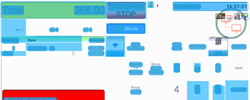
Task: Trigger Based Attended Automation
Workflow: NAMOS_TH_CashSafeDrop_ErrorHandler

Step 1: Computer Vision in window 'Web Rep Console*' (msedge.exe)

Step 2: CV refresh (same screen as step 1)

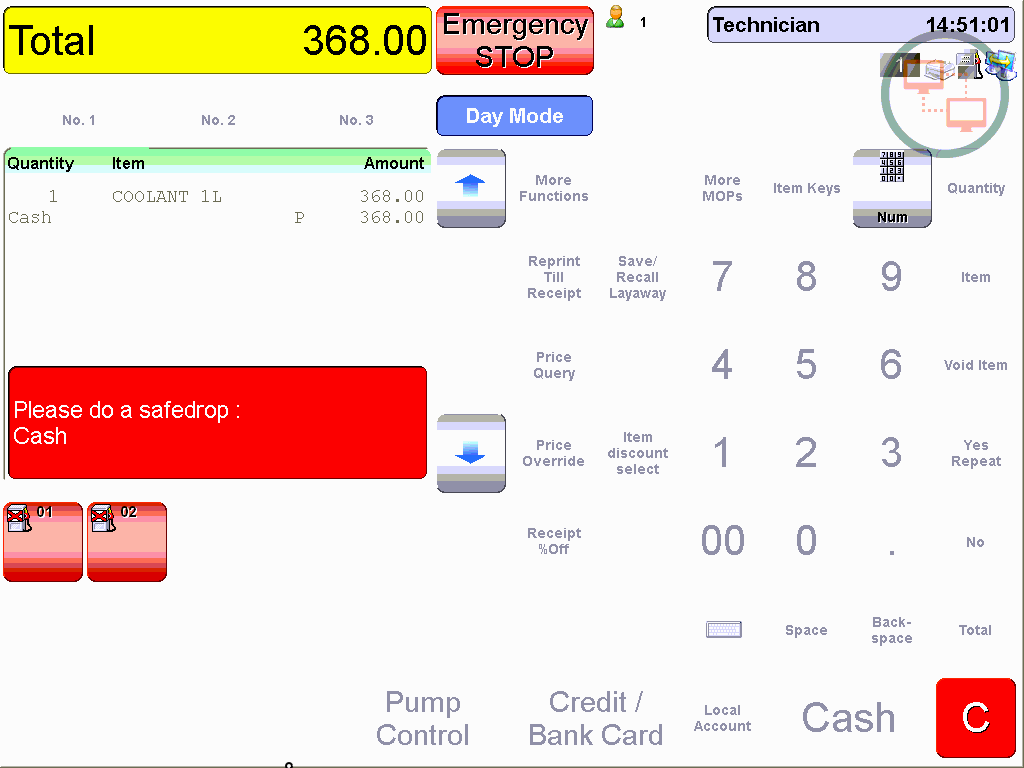
Step 3: CVCache

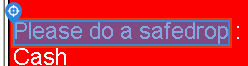
Step 4 [try]: find

Step 5: CvDescriptor (same screen as step 4)

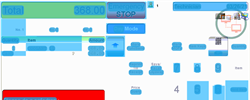
Step 6: CV refresh

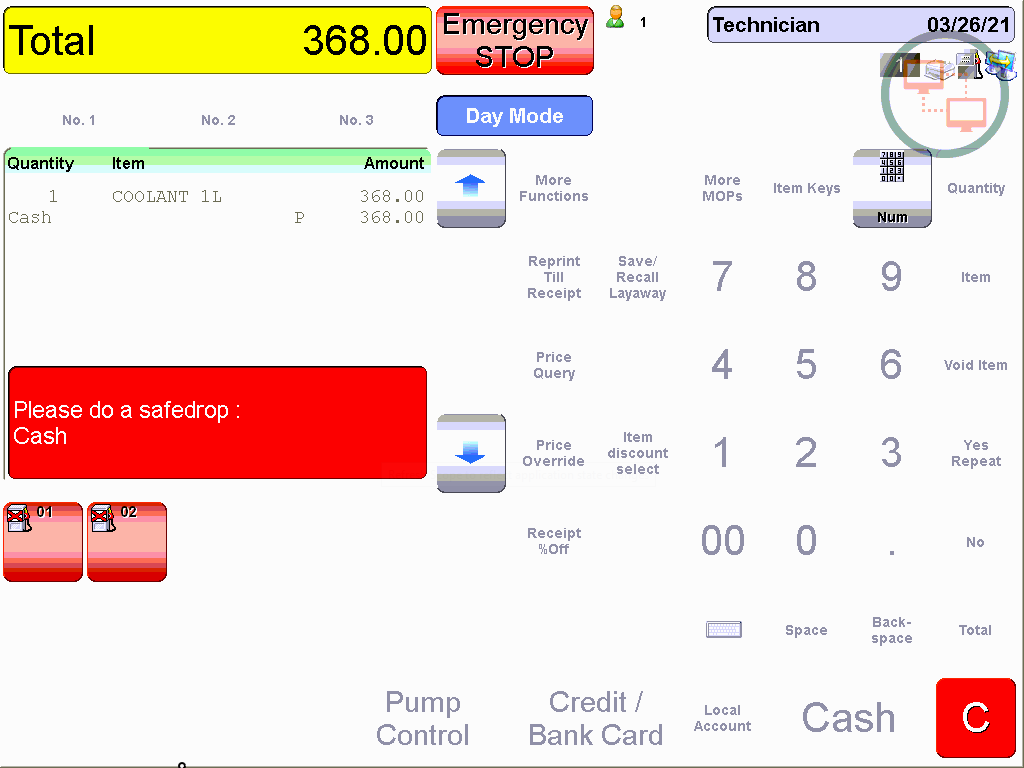
Step 7: CVCache

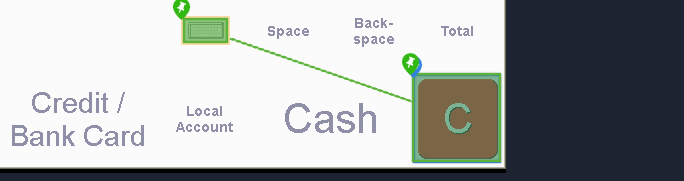
Step 8 [try]: CV Click - Button

Step 9: CvDescriptor (same screen as step 8)

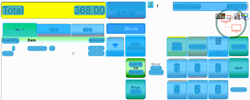
Step 10: CV refresh

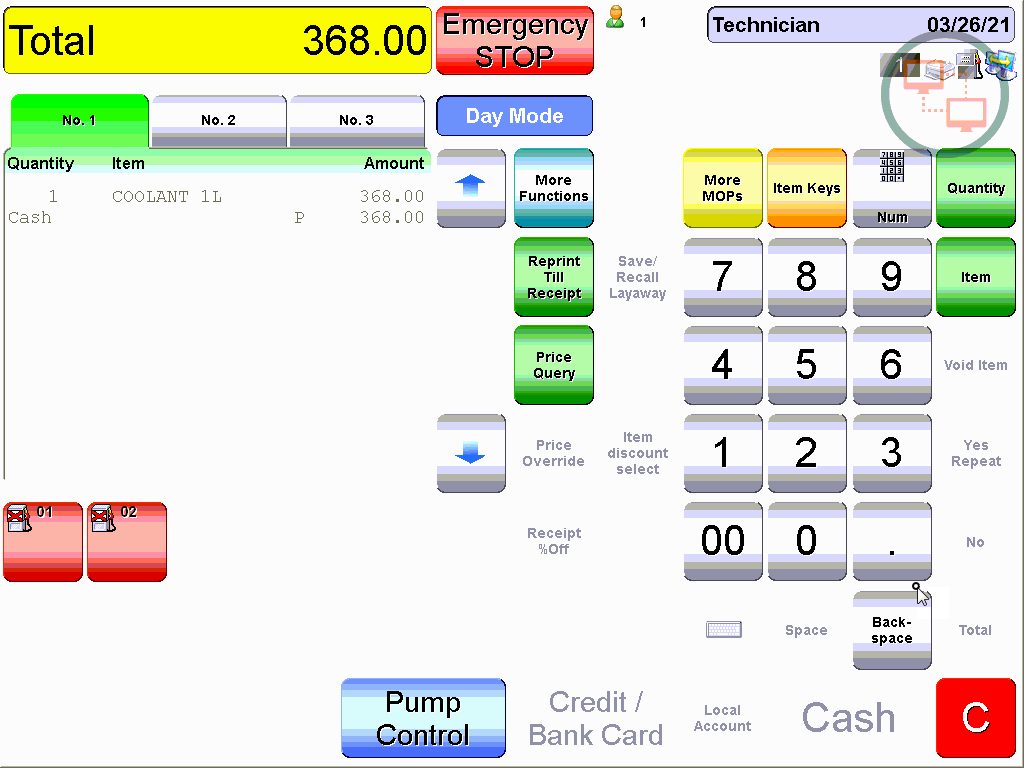
Step 11: CVCache

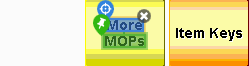
Step 12 [try]: CV Click - Text

Step 13: CvDescriptor (same screen as step 12)

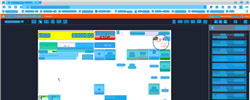
Step 14: CVRefresh

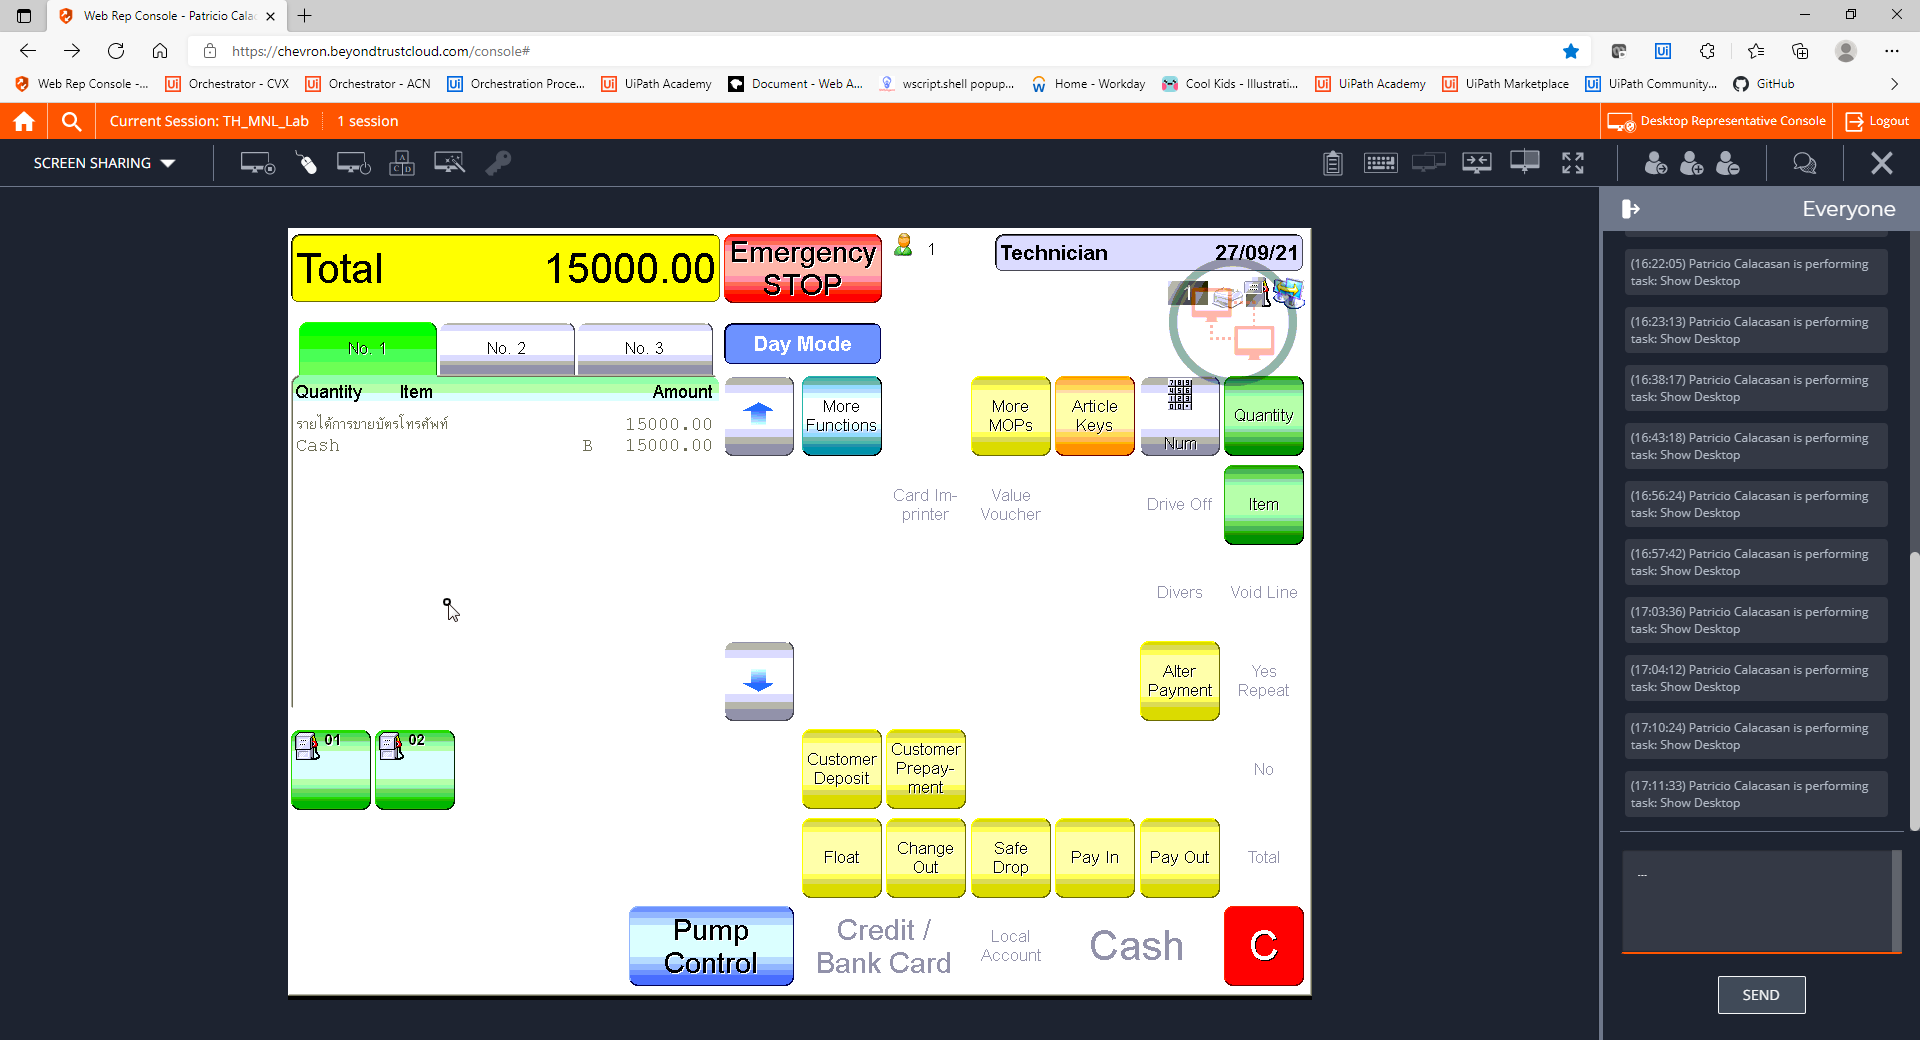
Step 15: CVCache

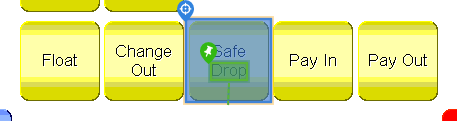
Step 16 [try]: CV Click - Button

Step 17: CvDescriptor (same screen as step 16)

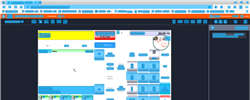
Step 18: CV refresh

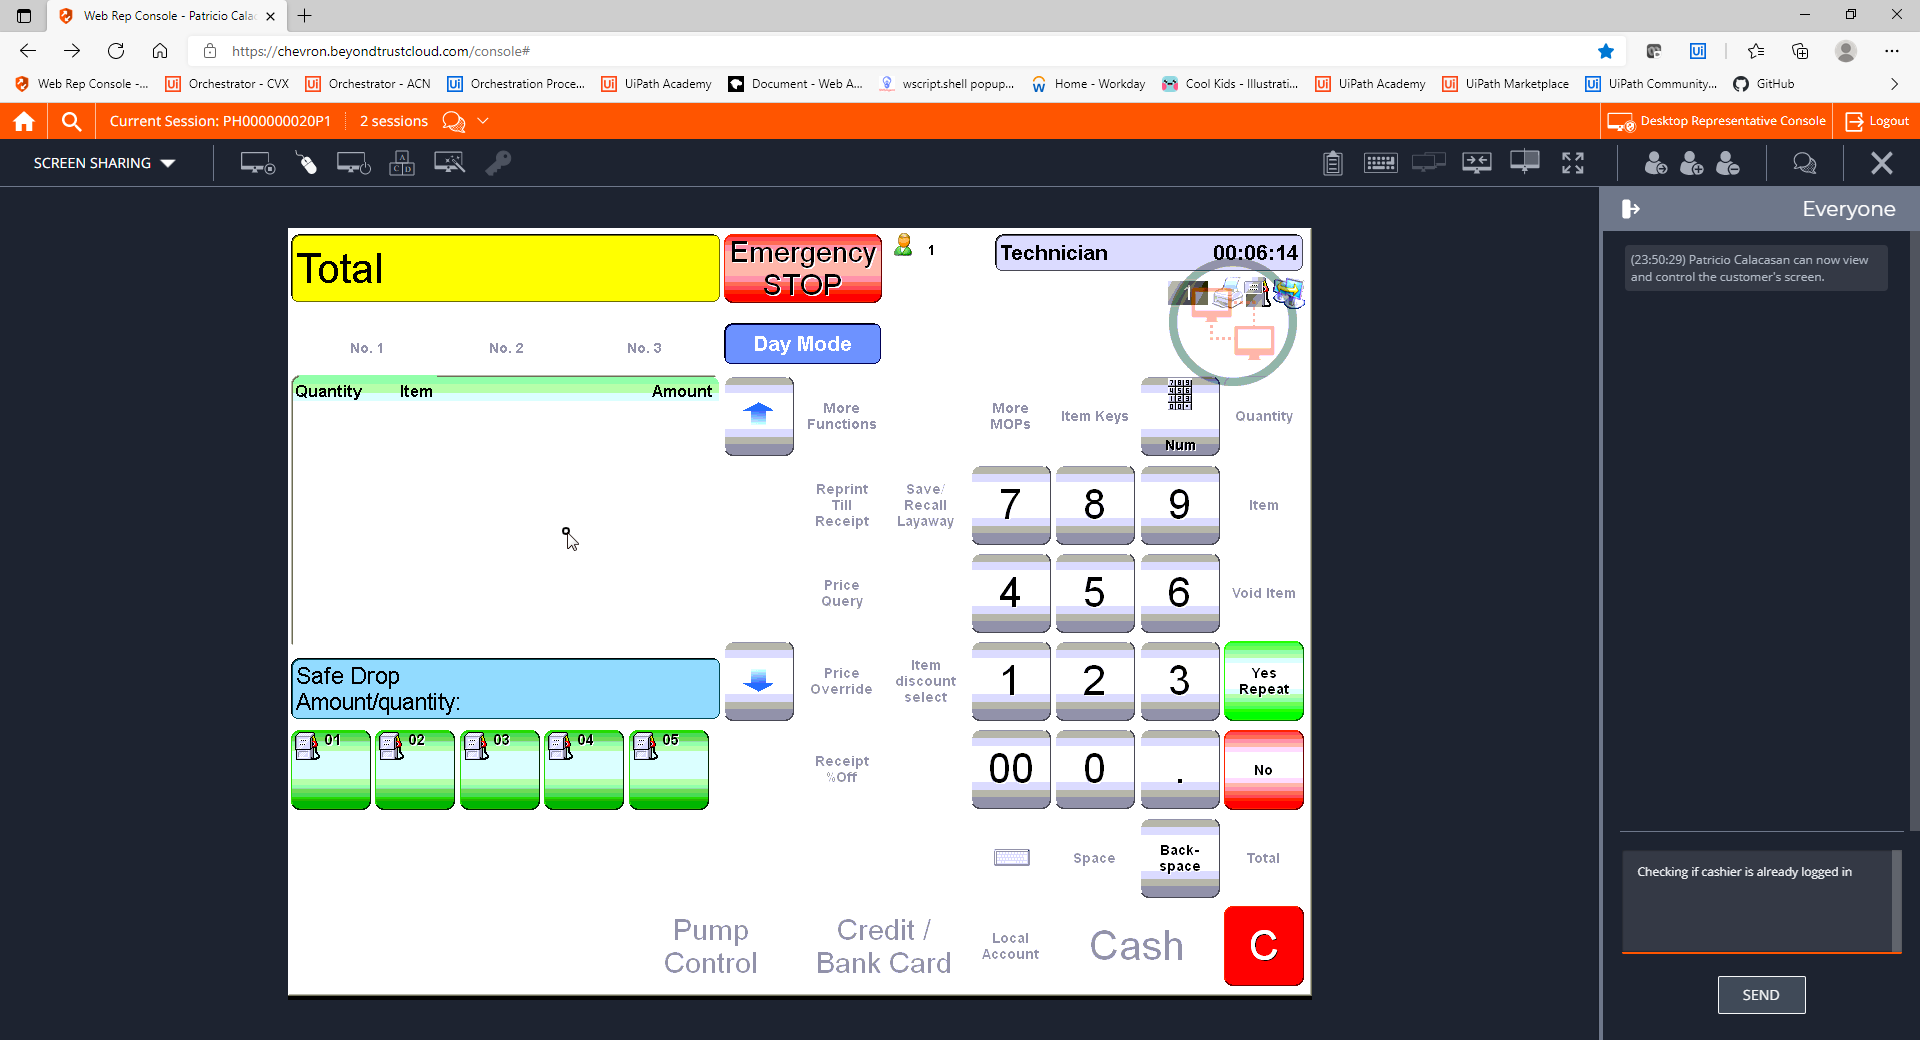
Step 19: CVCache

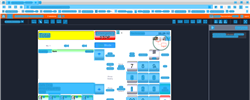
Step 20: CV refresh

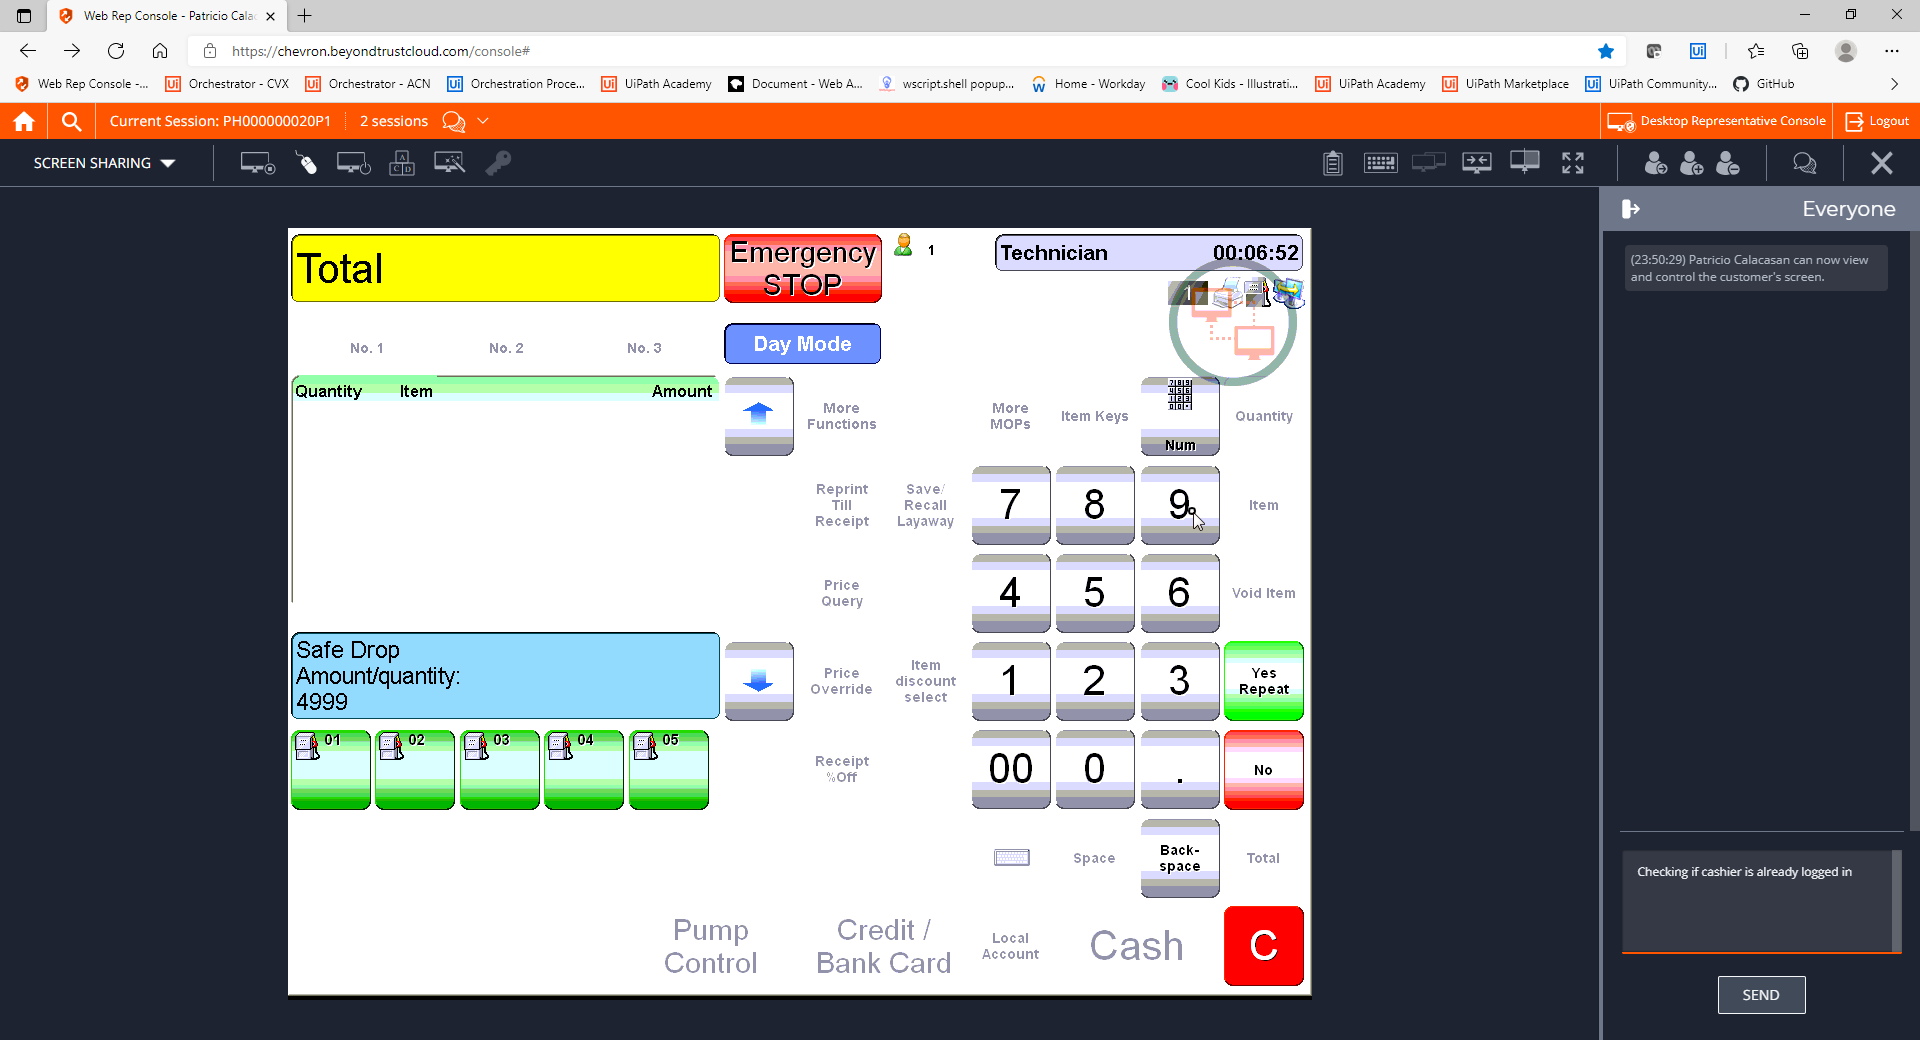
Step 21: CVCache

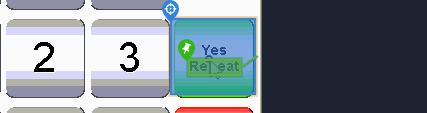
Step 22 [try]: CV Click - Button

Step 23: CvDescriptor (same screen as step 22)

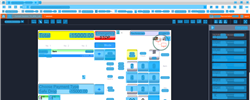
Step 24: CV refresh

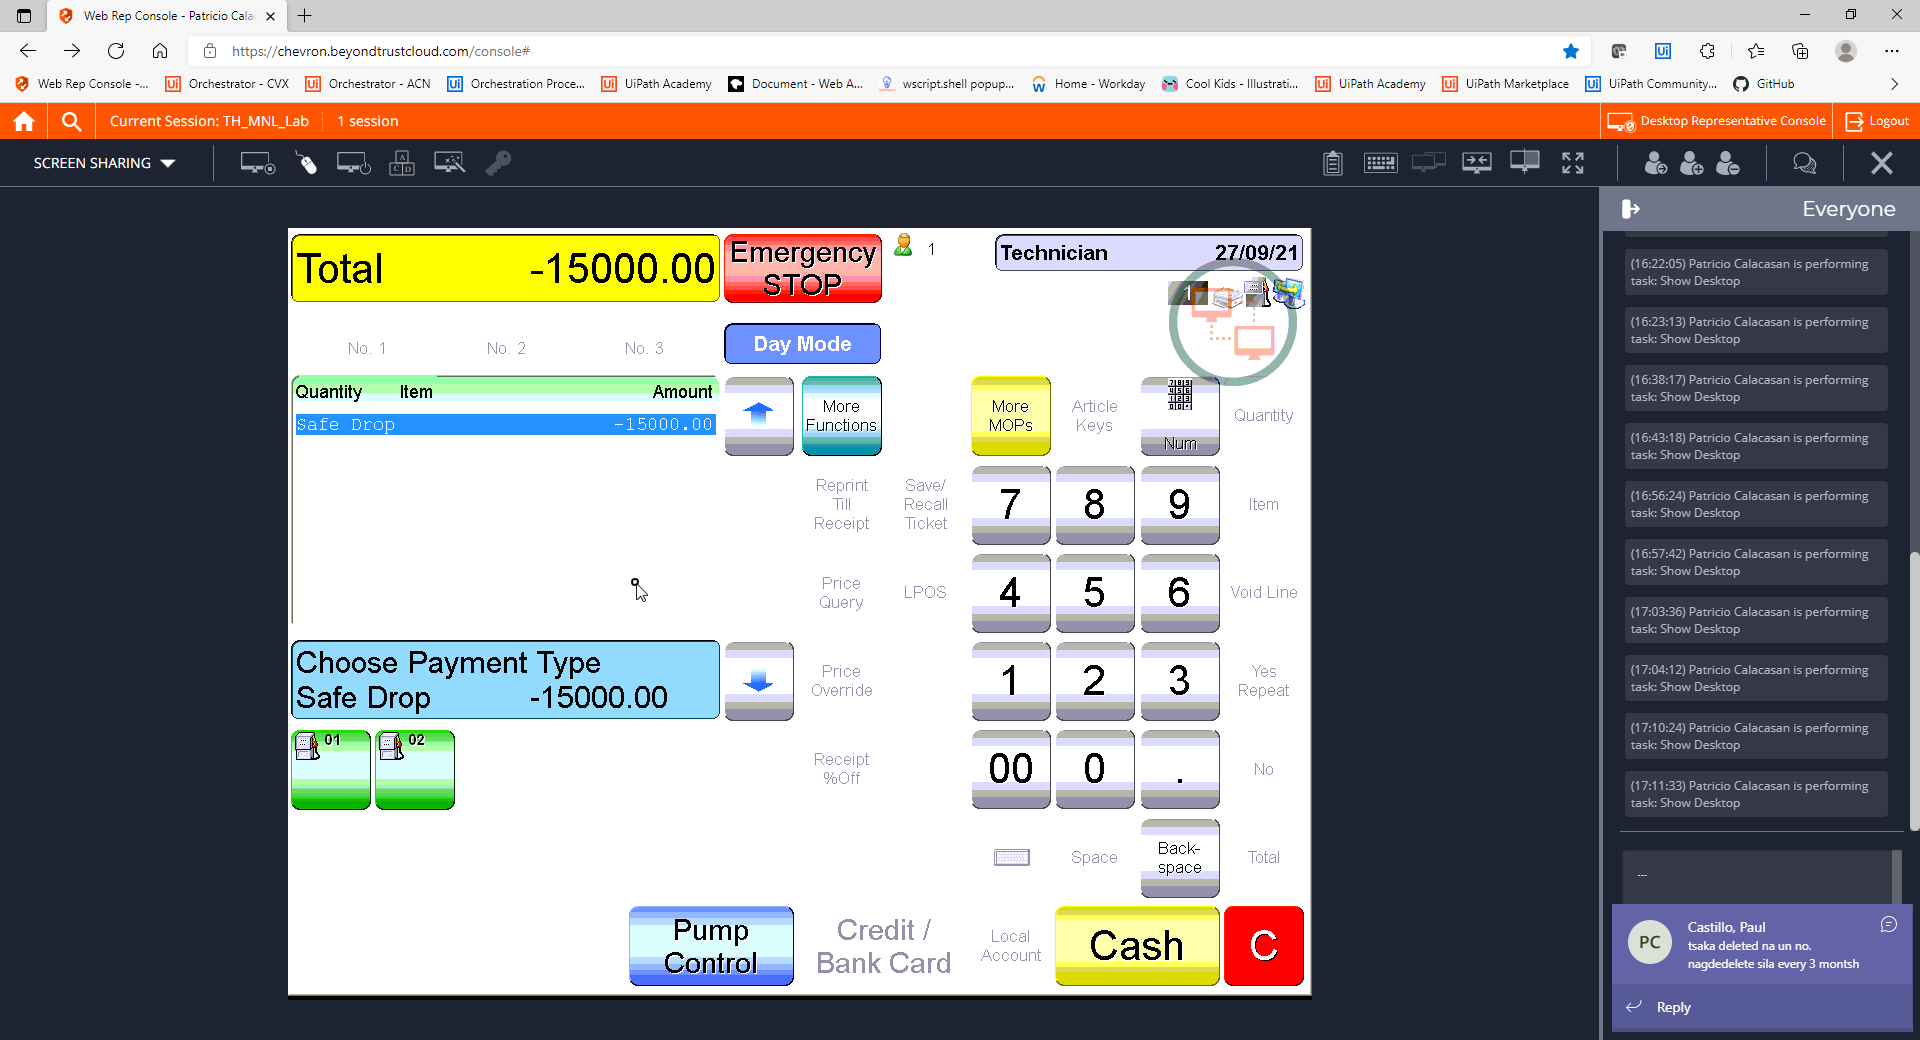
Step 25: CVCache

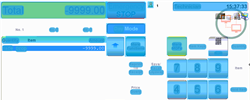
Step 26: CVRefresh

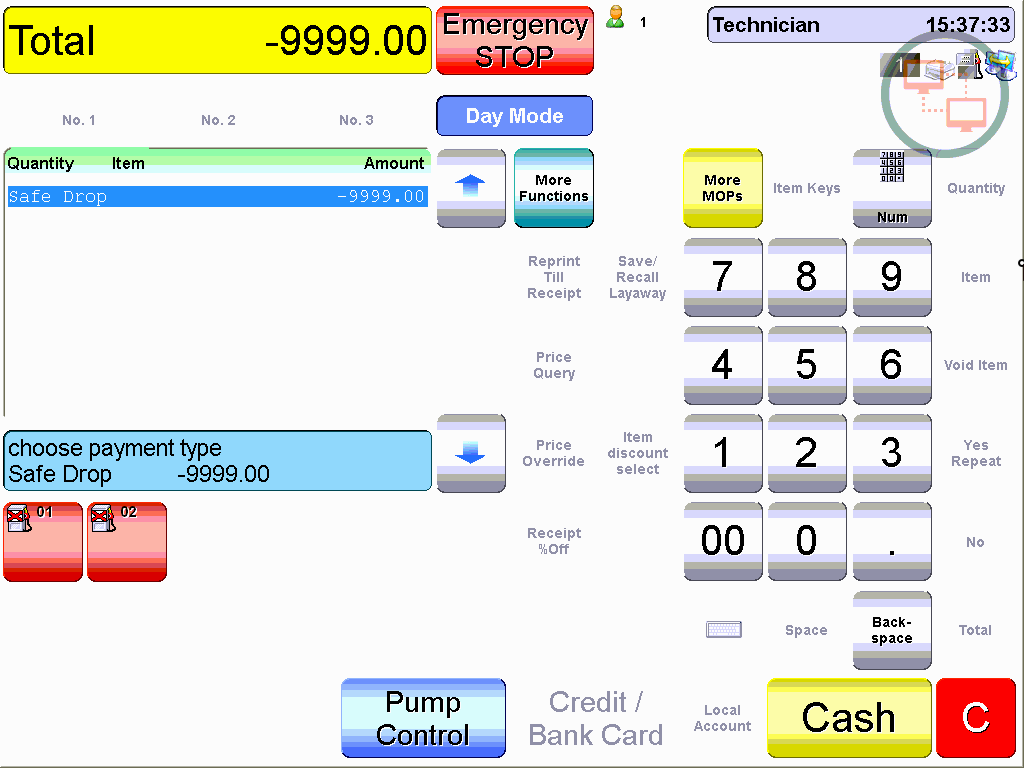
Step 27: CVCache

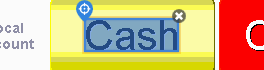
Step 28 [try]: CV Click - Text

Step 29: CvDescriptor (same screen as step 28)

Step 30: CVCache (same screen as step 3)